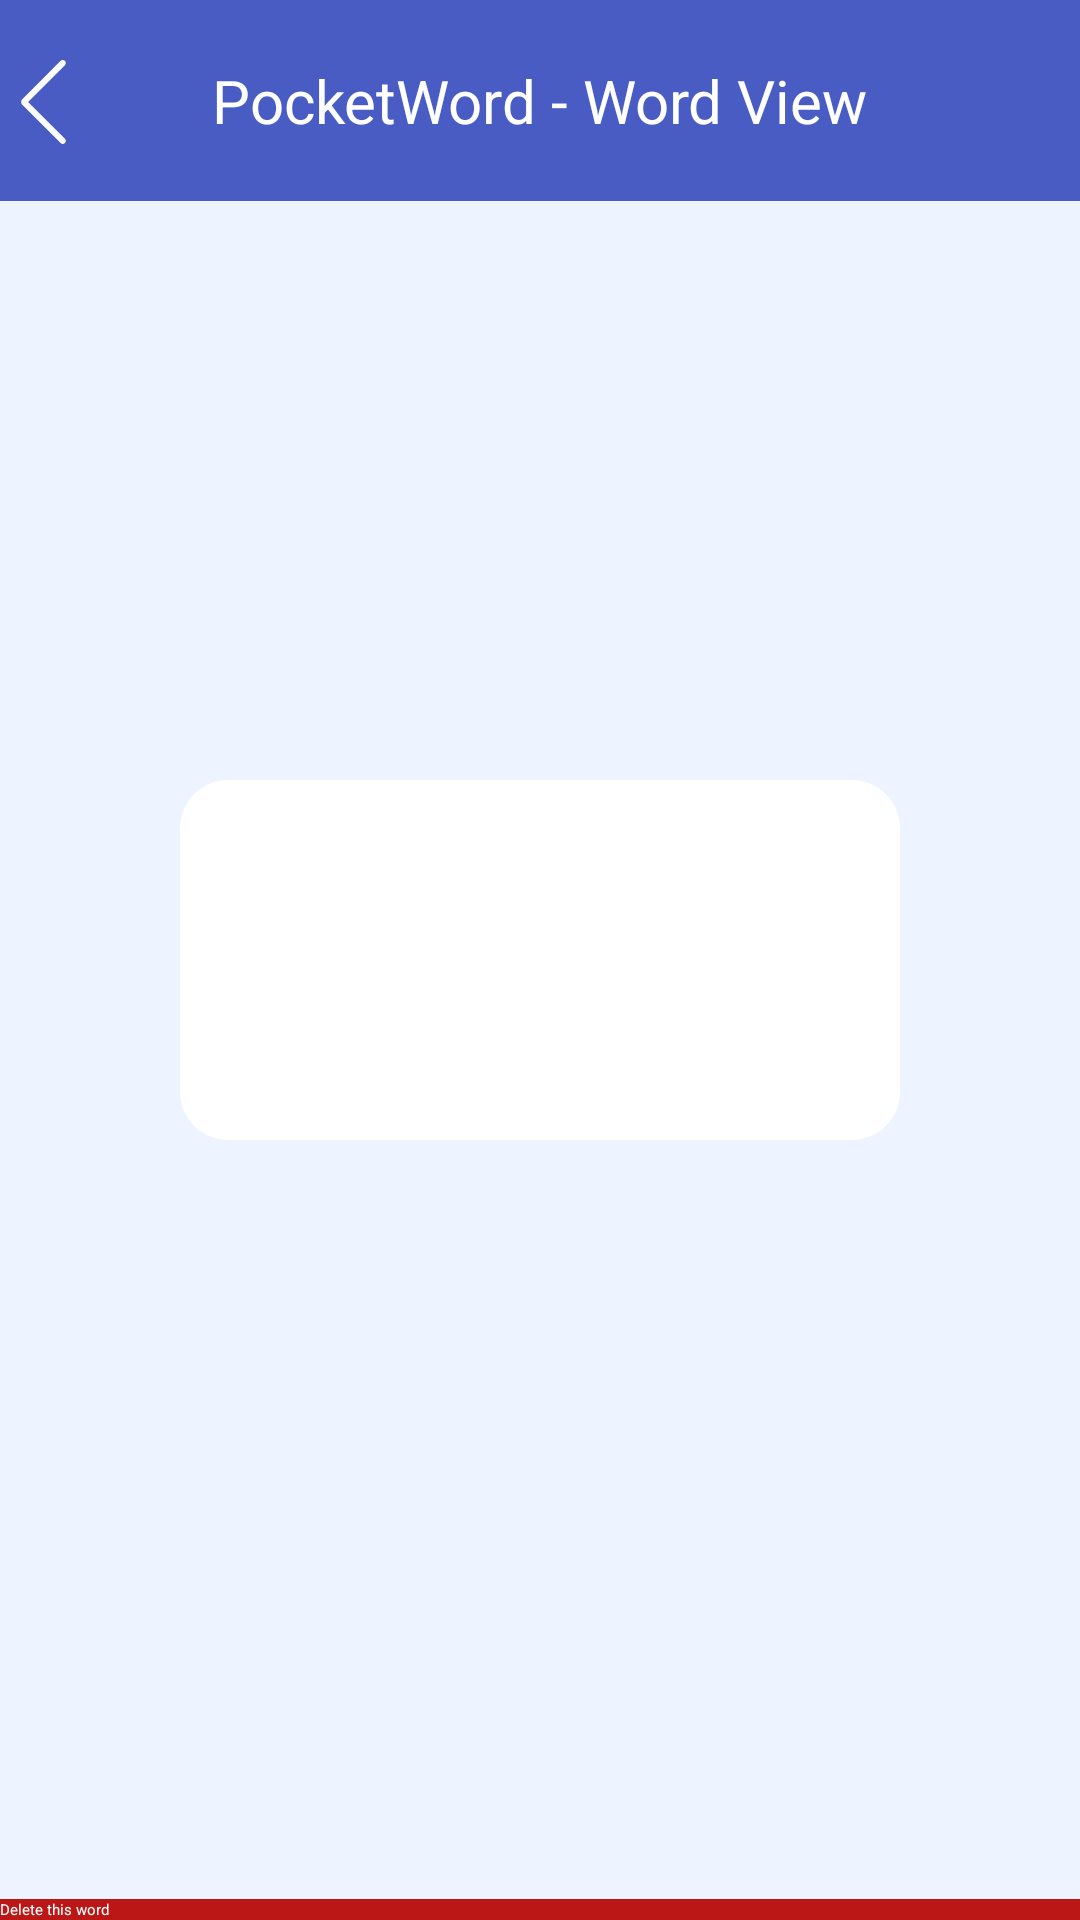

Here is an Android app screen rendered from its layout file. Give the layout XML and the strings, colors and styles it references.
<!-- AndroidManifest.xml: application theme Theme.PocketNote -->
<!-- res/layout/word_view.xml -->
<?xml version="1.0" encoding="utf-8"?>
<RelativeLayout xmlns:android="http://schemas.android.com/apk/res/android"
    xmlns:app="http://schemas.android.com/apk/res-auto"
    xmlns:tools="http://schemas.android.com/tools"
    android:layout_width="match_parent"
    android:layout_height="match_parent"
    tools:context=".wordlist.WordView"
    android:background="@color/theme_color_background">

    <RelativeLayout
        android:layout_width="match_parent"
        android:layout_height="wrap_content"
        android:background="@color/theme_color">
        <ImageButton
            android:id="@+id/btn_wordview_back"
            android:layout_height="wrap_content"
            android:layout_width="wrap_content"
            android:src="@drawable/ic_back"
            android:background="@color/theme_color"
            android:layout_alignParentStart="true"
            android:layout_marginTop="18dp"
            android:layout_marginStart="5dp"
            android:contentDescription="@string/back_text"
            />
        <TextView
            android:id="@+id/textview_welcome_addword"
            android:layout_width="wrap_content"
            android:layout_height="wrap_content"
            android:text="@string/pocketnote_welcome_wordview"
            android:textSize="20sp"
            android:padding="20dp"
            android:textColor="@color/white"
            android:layout_centerInParent="true"
            />
    </RelativeLayout>


    <RelativeLayout
        android:layout_width="240dp"
        android:layout_height="120dp"
        android:orientation="vertical"
        android:padding="10dp"
        android:layout_centerInParent="true"
        android:id="@+id/wordview_word"
        android:translationZ="1dp"
        android:elevation="1dp"
        android:background="@drawable/word_view_shape">

        <TextView
            android:id="@+id/tv_word_word"
            android:layout_width="wrap_content"
            android:layout_height="wrap_content"
            android:padding="5dp"
            android:textSize="24sp"
            android:textStyle="bold"
            android:layout_alignParentStart="true"
            android:layout_alignParentTop="true"
            />

        <TextView
            android:id="@+id/tv_word_translation"
            android:layout_width="wrap_content"
            android:layout_height="wrap_content"
            android:padding="5dp"
            android:textSize="15sp"
            android:layout_alignParentBottom="true"
            />

        <TextView
            android:id="@+id/tv_word_pos"
            android:layout_width="wrap_content"
            android:layout_height="wrap_content"
            android:textSize="12sp"
            android:textStyle="italic"
            android:layout_marginTop="15dp"
            android:layout_toEndOf="@+id/tv_word_word"
            />

    </RelativeLayout>

    <Button
        android:id="@+id/btn_wordview_delete"
        android:layout_width="match_parent"
        android:layout_height="wrap_content"
        android:text="@string/delete_this_word"
        android:textColor="@color/white"
        android:textAllCaps="false"
        android:layout_centerHorizontal="true"
        android:layout_alignParentBottom="true"
        android:background="#bc1717"
        />

</RelativeLayout>
<!-- resources referenced by this layout -->
<resources>
  <color name="theme_color">#485cc4</color>
  <color name="theme_color_background">#eef4ff</color>
  <color name="white">#FFFFFFFF</color>
  <!-- drawable ic_back (drawable) -->
  <?xml version="1.0" encoding="utf-8"?>
  <vector xmlns:android="http://schemas.android.com/apk/res/android"
      android:width="32dp"
      android:height="32dp"
      android:viewportWidth="1024"
      android:viewportHeight="1024">
  
      <path
          android:fillColor="#ffffff"
          android:pathData="M532.526499 904.817574L139.506311 511.797385 532.526499 118.777197c12.258185-12.258185 12.432147-32.892131-0.187265-45.51052-12.707416-12.707416-32.995485-12.703323-45.511543-0.187265L75.166957 484.739123c-7.120165 7.120165-10.163477 17.065677-8.990768 26.624381-1.500167 9.755178 1.5104 20.010753 8.990768 27.491121l411.660734 411.660734c12.258185 12.258185 32.892131 12.432147 45.511543-0.187265 12.707416-12.707416 12.7023-32.995485 0.187265-45.51052z" />
  </vector>
  <!-- drawable word_view_shape (drawable) -->
  <?xml version="1.0" encoding="utf-8"?>
  <shape xmlns:android="http://schemas.android.com/apk/res/android" android:shape="rectangle" >
      <corners
          android:radius="16dp"
          />
      <solid
          android:color="#ffffff"
          />
      <size
          android:width="360dp"
          android:height="240dp"
          />
      <stroke
          android:color="@color/theme_color"
          />
  
  </shape>
  <string name="back_text">back</string>
  <string name="delete_this_word">Delete this word</string>
  <string name="pocketnote_welcome_wordview">PocketWord - Word View</string>
  <style name="Theme.PocketNote" parent="Theme.MaterialComponents.DayNight.Bridge">
          <item name="android:colorAccent">@color/theme_color</item>
          <item name="android:colorPrimaryDark">@color/theme_color</item>
          <item name="android:colorPrimary">@color/theme_color</item>
      </style>
</resources>
